Run: headless pygame with SDL's dummy video driver; simulated clock (each Clock.tick advances the game by its frame time, no real sleeping); random seed 0; keys injected as events and as key.get_pressed() state; no mouse input.
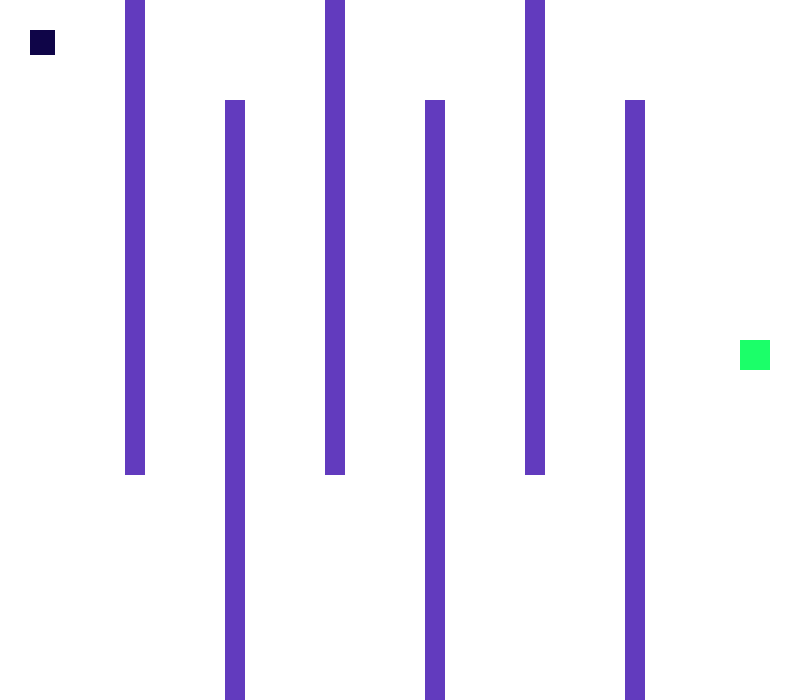
Frame 1 of 4 · flips 1–60 · no input
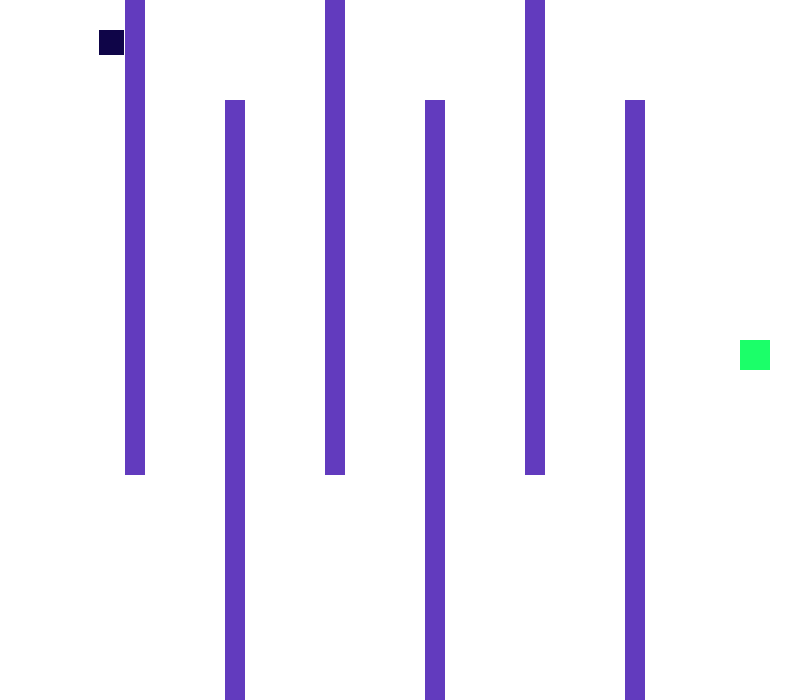
Frame 2 of 4 · flips 61–180 · tapped SPACE, RETURN · held RIGHT (→), D
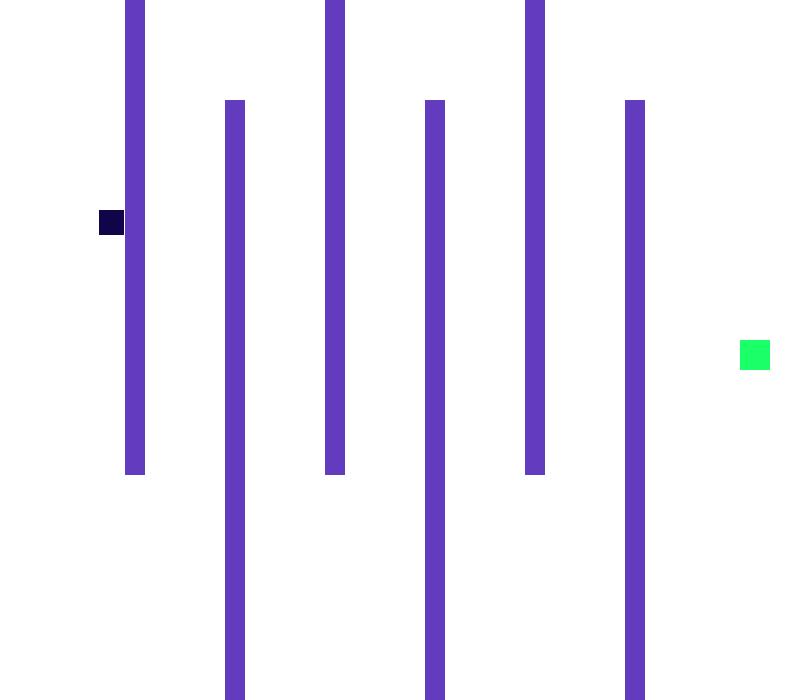
Frame 3 of 4 · flips 181–300 · held DOWN (↓), S
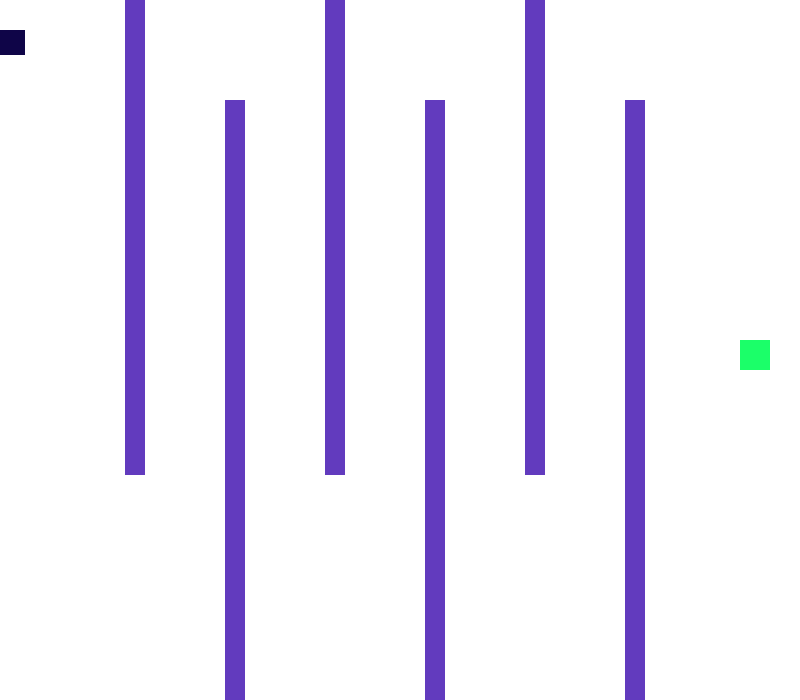
Frame 4 of 4 · flips 301–420 · held LEFT (←), A, UP (↑), W

The pygame program that drew these frames:

import pygame

pygame.init()

# Set screen resolution
SCREEN_WIDTH = 800
SCREEN_HEIGHT = 700

# Create the game window
screen = pygame.display.set_mode((SCREEN_WIDTH, SCREEN_HEIGHT))
pygame.display.set_caption("Maze Games!")

# Set up colours
WHITE = (255, 255, 255)
BLACK = (0, 0, 0)

LAVENDER = (182, 159, 255)
BUTTER_YELLOW = (251, 231, 164)
SALMON = (255, 135, 160)
TANGERINE = (255, 159, 82)
PURPLE = (98, 59, 190)

GREEN = (27, 255, 105)
RED = (233, 66, 69)
DARK_BLUE = (15, 5, 72)




# Set up the player
player_x = 30
player_y = 30
player_size = 25
speed = 3

player_x2 = 20
player_y2 = 350

# Create the exit
exit_rect = pygame.Rect(740, 340, 30, 30)
exit_rect2 = pygame.Rect(750, 325, 30, 30)

# Create the maze walls
walls = [
    pygame.Rect(125, 0, 20, 475),
    pygame.Rect(225, 100, 20, 600),
    pygame.Rect(325, 0, 20, 475),
    pygame.Rect(425, 100, 20, 600),
    pygame.Rect(525, 0, 20, 475),
    pygame.Rect(625, 100, 20, 600)
]

walls2 = [
    pygame.Rect(0, 380, 75, 20),
    pygame.Rect(75, 50, 20, 75),
    pygame.Rect(75, 50, 75, 20),
    pygame.Rect(75, 175, 75, 20),
    pygame.Rect(75, 325, 75, 20),
    pygame.Rect(75, 250, 20, 75),
    pygame.Rect(75, 450, 225, 20),
    pygame.Rect(75, 550, 20, 75),
    pygame.Rect(75, 550, 75, 20),
    pygame.Rect(150, 50, 20, 75),
    pygame.Rect(150, 175, 20, 395),
    pygame.Rect(150, 625, 20, 75),
    pygame.Rect(150, 125, 325, 20),
    pygame.Rect(150, 250, 150, 20),
    pygame.Rect(150, 380, 75, 20),
    pygame.Rect(225, 50, 75, 20),
    pygame.Rect(225, 125, 20, 125),
    pygame.Rect(225, 325, 320, 20),
    pygame.Rect(225, 325, 20, 75),
    pygame.Rect(225, 450, 20, 175),
    pygame.Rect(300, 0, 20, 70),
    pygame.Rect(300, 125, 20, 75),
    pygame.Rect(300, 400, 20, 150),
    pygame.Rect(300, 400, 150, 20),
    pygame.Rect(300, 625, 150, 20),
    pygame.Rect(375, 50, 325, 20),
    pygame.Rect(375, 50, 20, 75),
    pygame.Rect(375, 200, 20, 140),
    pygame.Rect(375, 475, 20, 150),
    pygame.Rect(450, 200, 75, 20),
    pygame.Rect(450, 200, 20, 65),
    pygame.Rect(450, 265, 150, 20),
    pygame.Rect(450, 400, 20, 245),
    pygame.Rect(450, 475, 100, 20),
    pygame.Rect(525, 125, 85, 20),
    pygame.Rect(525, 125, 20, 95),
    pygame.Rect(525, 325, 20, 85),
    pygame.Rect(525, 400, 275, 20),
    pygame.Rect(525, 550, 20, 150),
    pygame.Rect(600, 200, 200, 20),
    pygame.Rect(600, 265, 20, 75),
    pygame.Rect(600, 340, 75, 20),
    pygame.Rect(600, 400, 20, 170),
    pygame.Rect(600, 485, 75, 20),
    pygame.Rect(600, 625, 75, 20),
    pygame.Rect(680, 50, 20, 75),
    pygame.Rect(675, 265, 150, 20),
    pygame.Rect(675, 265, 20, 95),
    pygame.Rect(675, 625, 20, 75),
    pygame.Rect(675, 550, 150, 20)
    
]


# Set up the game
clock = pygame.time.Clock()
running = True
won = False
won2 = False

def check_collision(player, walls):
     for wall in walls:
        if player.colliderect(wall):
            return True
     return False


def check_collision2(player2, walls2):
     for wall in walls2:
        if player2.colliderect(wall):
            return True
     return False

# Main game loop
while running:

    # Check for events
    for event in pygame.event.get():
        if event.type == pygame.QUIT:
            running = False

    # Get the keys being pressed
    keys = pygame.key.get_pressed()

    if not won:

        # Move left
        if keys[pygame.K_LEFT]:
            player_x -= speed
            player = pygame.Rect(player_x, player_y, player_size, player_size)

            if check_collision(player,walls) == True:
                player_x += speed


        # Move right
        if keys[pygame.K_RIGHT]:
            player_x += speed
            player = pygame.Rect(player_x, player_y, player_size, player_size)

            if check_collision(player,walls) == True:
                player_x -= speed


        # Move up
        if keys[pygame.K_UP]:
            player_y -= speed
            player = pygame.Rect(player_x, player_y, player_size, player_size)

            if check_collision(player,walls) == True:
                player_y += speed

        # Move down
        if keys[pygame.K_DOWN]:
            player_y += speed
            player = pygame.Rect(player_x, player_y, player_size, player_size)

            if check_collision(player,walls) == True:
                player_y -= speed

        # Keep the player inside the screen
        if player_x < 0:
            player_x = 0

        if player_x > SCREEN_WIDTH - player_size:
            player_x = SCREEN_WIDTH - player_size

        if player_y < 0:
            player_y = 0

        if player_y > SCREEN_HEIGHT - player_size:
            player_y = SCREEN_HEIGHT - player_size

        # Update the player rectangle
        player = pygame.Rect(player_x, player_y, player_size, player_size)

        # Check if the player reaches the exit
        if player.colliderect(exit_rect):
            won = True
            font = pygame.font.SysFont(None, 48)
            message = font.render("LEVEL 1 COMPLETE!", True, BLACK)
            screen.blit(message, (250, 300))

        if not won2:
            # Check for events
            for event in pygame.event.get():
                if event.type == pygame.QUIT:
                    running = False

            keys2 = pygame.key.get_pressed()

            if keys2[pygame.K_LEFT]:
                player_x2 -= speed
                player2 = pygame.Rect(player_x2, player_y2, player_size, player_size)
            
                if check_collision2(player,walls) == True:
                    player_x2 += speed


            if keys2[pygame.K_RIGHT]:
                player_x2 += speed
                player2 = pygame.Rect(player_x2, player_y2, player_size, player_size)
        
                if check_collision2(player,walls) == True:
                    player_x2-= speed


            if keys2[pygame.K_UP]:
                player_y2 -= speed
                player2 = pygame.Rect(player_x2, player_y2, player_size, player_size)
            
                if check_collision2(player,walls) == True:
                    player_y2 += speed


            if keys2[pygame.K_DOWN]:
                player_y2 += speed
                player2 = pygame.Rect(player_x2, player_y2, player_size, player_size)
        
                if check_collision2(player,walls) == True:
                    player_y2 -= speed


            if player_x2 < 0:
                player_x2 = 0
                
            if player_x2 > SCREEN_WIDTH - player_size:
                player_x2 = SCREEN_WIDTH - player_size
        
            if player_y2 < 0:
                player_y2 = 0
                
            if player_y2 > SCREEN_HEIGHT - player_size:
                player_y2 = SCREEN_HEIGHT - player_size
                
            # Update the player rectangle
            player2 = pygame.Rect(player_x2, player_y2, player_size, player_size)
                
            # Check if the player reaches the exit
            if player2.colliderect(exit_rect2):
                won2 = True
                font = pygame.font.SysFont(None, 48)
                message = font.render("LEVEL 2 COMPLETE!", True, BLACK)
                screen.blit(message, (250, 300))

        screen.fill(WHITE)
                
        for wall in walls2:
            pygame.draw.rect(screen, LAVENDER, wall)
                
        pygame.draw.rect(screen, GREEN, exit_rect2)
                
        player2 = pygame.Rect(player_x2, player_y2, player_size, player_size)
        pygame.draw.rect(screen, DARK_BLUE, player)

        # Update the display
        pygame.display.flip()
                
        # Limit the game to 60 FPS
        clock.tick(60)

     # Draw the background
    screen.fill(WHITE)
    
    # Draw the maze walls
    for wall in walls:
        pygame.draw.rect(screen, PURPLE, wall)
    
    # Draw the exit
    pygame.draw.rect(screen, GREEN, exit_rect)
    
    # Draw the player
    player = pygame.Rect(player_x, player_y, player_size, player_size)
    pygame.draw.rect(screen, DARK_BLUE, player)
    
    
    # Update the display
    pygame.display.flip()
    
    # Limit the game to 60 FPS
    clock.tick(60)

                

# Close Pygame
pygame.quit()
